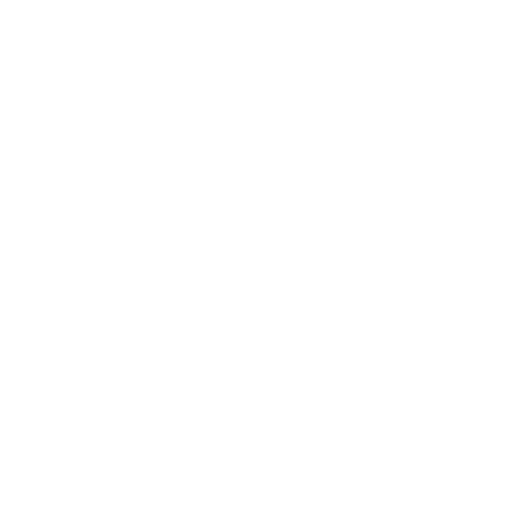
t = 0.00 s
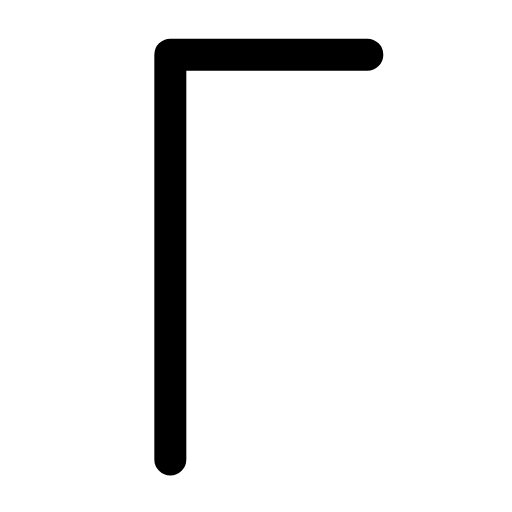
t = 0.30 s
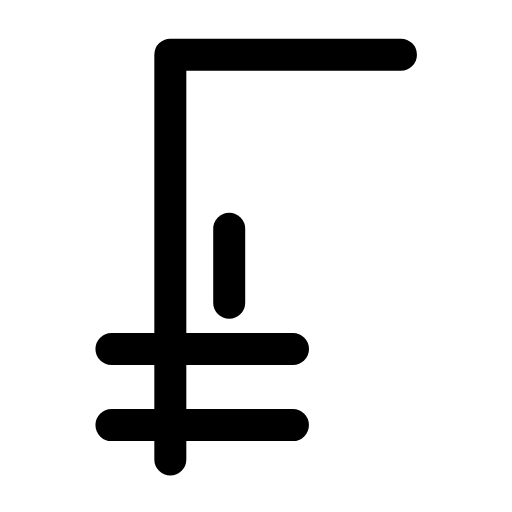
t = 0.61 s
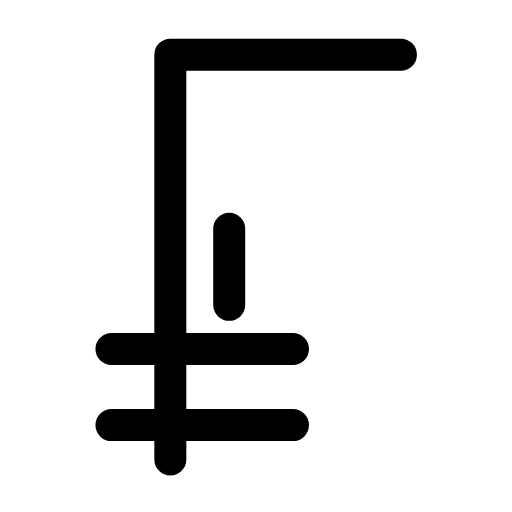
t = 0.88 s
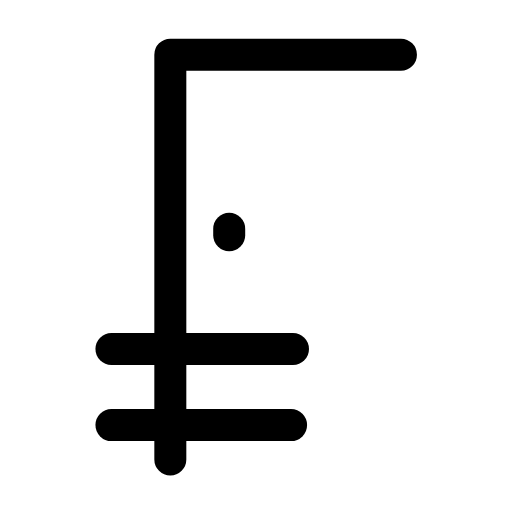
t = 1.20 s
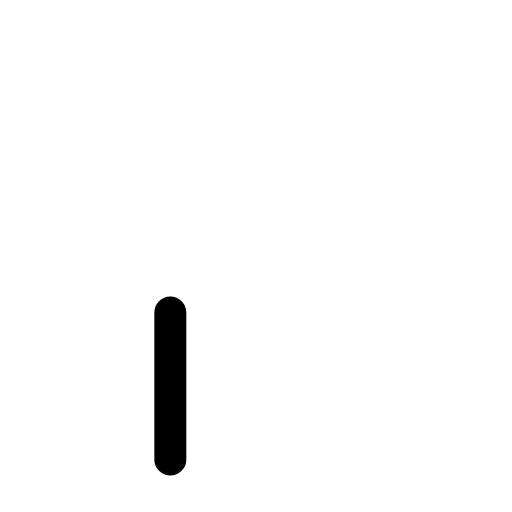
t = 1.36 s

The animated SVG that drew these frames (rendered in a browser with its animation timeline set to each time). Animation: 4 SMIL elements (animate=4); one cycle of 1.80 s, repeats indefinitely.

<svg xmlns="http://www.w3.org/2000/svg" width="24" height="24" viewBox="0 0 24 24" fill="none"><g transform="translate(-1.216 -1.809) scale(1.15)"><path stroke="currentColor" stroke-width="1.304" stroke-linecap="round" stroke-linejoin="round" fill="none" d="M8 20.3L8 3.8L17.4 3.8" pathLength="1" stroke-dasharray="1"><animate attributeName="stroke-dashoffset" values="1;1;0;0;0;0;1;1;1" keyTimes="0;0.1125;0.2475;0.45;0.6;0.735;0.825;0.9;1" dur="1.8s" repeatCount="indefinite" calcMode="spline" keySplines="0.16 1 0.3 1;0.16 1 0.3 1;0.16 1 0.3 1;0.16 1 0.3 1;0.16 1 0.3 1;0.16 1 0.3 1;0.16 1 0.3 1;0.16 1 0.3 1"/></path><path stroke="currentColor" stroke-width="1.304" stroke-linecap="round" stroke-linejoin="round" fill="none" d="M5.6 15.8L13 15.8" pathLength="1" stroke-dasharray="1"><animate attributeName="stroke-dashoffset" values="1;1;0;0;0;0;1;1;1" keyTimes="0;0.225;0.315;0.45;0.6;0.69;0.75;0.9;1" dur="1.8s" repeatCount="indefinite" calcMode="spline" keySplines="0.16 1 0.3 1;0.16 1 0.3 1;0.16 1 0.3 1;0.16 1 0.3 1;0.16 1 0.3 1;0.16 1 0.3 1;0.16 1 0.3 1;0.16 1 0.3 1"/></path><path stroke="currentColor" stroke-width="1.304" stroke-linecap="round" stroke-linejoin="round" fill="none" d="M5.6 18.9L13 18.9" pathLength="1" stroke-dasharray="1"><animate attributeName="stroke-dashoffset" values="1;1;0;0;0;0;1;1;1" keyTimes="0;0.252;0.351;0.45;0.6;0.666;0.732;0.9;1" dur="1.8s" repeatCount="indefinite" calcMode="spline" keySplines="0.16 1 0.3 1;0.16 1 0.3 1;0.16 1 0.3 1;0.16 1 0.3 1;0.16 1 0.3 1;0.16 1 0.3 1;0.16 1 0.3 1;0.16 1 0.3 1"/></path><path stroke="currentColor" stroke-width="1.304" stroke-linecap="round" stroke-linejoin="round" fill="none" d="M10.4 10.9L10.4 14" pathLength="1" stroke-dasharray="1"><animate attributeName="stroke-dashoffset" values="1;1;0;0;0;0;1;1;1" keyTimes="0;0.2925;0.3825;0.45;0.6;0.645;0.705;0.9;1" dur="1.8s" repeatCount="indefinite" calcMode="spline" keySplines="0.16 1 0.3 1;0.16 1 0.3 1;0.16 1 0.3 1;0.16 1 0.3 1;0.16 1 0.3 1;0.16 1 0.3 1;0.16 1 0.3 1;0.16 1 0.3 1"/></path></g></svg>
